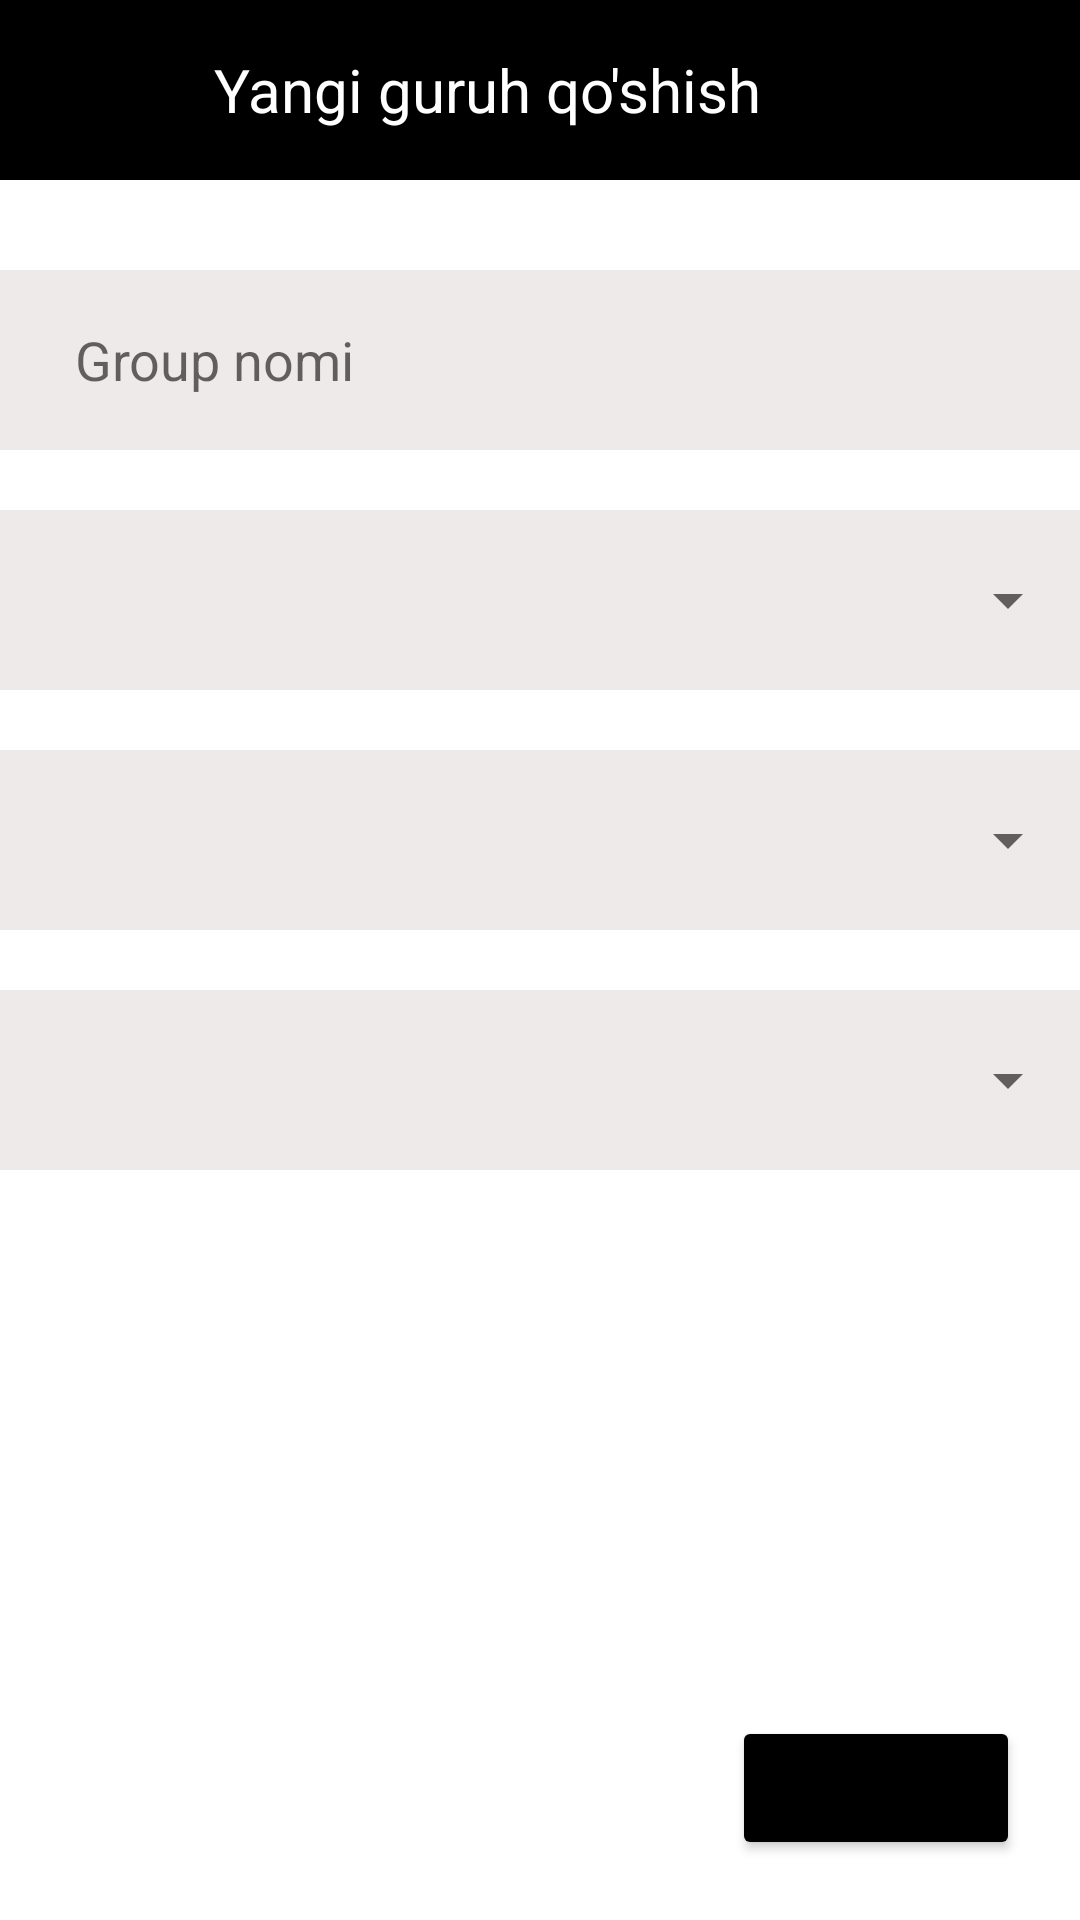

This screen was rendered from an Android layout file. Write that file and the resources it references.
<!-- AndroidManifest.xml: application theme Theme.EducationSysem -->
<!-- res/layout/activity_add_new_group.xml -->
<?xml version="1.0" encoding="utf-8"?>
<androidx.constraintlayout.widget.ConstraintLayout xmlns:android="http://schemas.android.com/apk/res/android"
    xmlns:app="http://schemas.android.com/apk/res-auto"
    xmlns:tools="http://schemas.android.com/tools"
    android:layout_width="match_parent"
    android:layout_height="match_parent"
    android:orientation="vertical"
    tools:context=".AddNewGroup">
    <Toolbar
        android:id="@+id/tools"
        android:layout_width="match_parent"
        android:layout_height="60dp"
        android:background="@color/black"
        app:layout_constraintLeft_toLeftOf="parent"
        app:layout_constraintRight_toRightOf="parent"
        app:layout_constraintTop_toTopOf="parent">

        <LinearLayout
            android:layout_width="match_parent"
            android:layout_height="match_parent">

            <ImageView
                android:layout_gravity="center_vertical"
                android:id="@+id/add_new_back"
                android:layout_width="30dp"
                android:layout_height="30dp"
                android:src="@drawable/ic_baseline_arrow_back_24" />

            <TextView
                android:layout_width="wrap_content"
                android:layout_height="match_parent"
                android:layout_gravity="center_horizontal"
                android:layout_marginLeft="20dp"
                android:gravity="center"
                android:text=" Yangi guruh qo'shish"
                android:textColor="@color/white"
                android:textSize="20dp" />
        </LinearLayout>
    </Toolbar>
    <LinearLayout
        app:layout_constraintTop_toBottomOf="@+id/tools"
        android:background="@drawable/shape"
         android:layout_marginTop="20dp"
        android:orientation="vertical"
        android:layout_gravity="center"
        android:layout_width="match_parent"
        android:layout_height="wrap_content">
        <EditText
            android:paddingLeft="25dp"
            android:layout_margin="10dp"
            android:layout_gravity="center"
            android:id="@+id/add_new_group_name"
            android:background="#EFEAEA"
            android:layout_width="360dp"
            android:layout_height="60dp"
            android:hint="Group nomi"/>
        <LinearLayout
            android:layout_gravity="center_horizontal"
            android:layout_margin="10dp"
            android:layout_width="360dp"
            android:layout_height="wrap_content"
            android:background="#EFEAEA">
            <Spinner
                android:layout_gravity="center"
                android:id="@+id/add_new_mentor"
                android:paddingLeft="20sp"
                android:layout_width="360dp"
                android:layout_height="60dp"/>
        </LinearLayout>
        <LinearLayout
            android:layout_gravity="center_horizontal"
            android:layout_margin="10dp"
            android:layout_width="360dp"
            android:layout_height="wrap_content"
            android:background="#EFEAEA">
            <Spinner
                android:layout_gravity="center"
                android:id="@+id/add_new_time_group"
                android:paddingLeft="20sp"
                android:layout_width="match_parent"
                android:layout_height="60dp"/>
        </LinearLayout>
        <LinearLayout
            android:layout_gravity="center_horizontal"
            android:layout_margin="10dp"
            android:layout_width="360dp"
            android:layout_height="wrap_content"
            android:background="#EFEAEA">
            <Spinner
                android:layout_gravity="center"
                android:id="@+id/add_new_day_group"
                android:paddingLeft="20sp"
                android:layout_width="match_parent"
                android:layout_height="60dp"/>
        </LinearLayout>
</LinearLayout>
    <Button
        app:layout_constraintBottom_toBottomOf="parent"
        app:layout_constraintRight_toRightOf="parent"
        android:layout_margin="20sp"
        android:layout_width="wrap_content"
        android:layout_height="wrap_content"
        android:textSize="16dp"
        android:text="Saqlash"
        android:backgroundTint="@color/black"
        android:id="@+id/new_group_btn"
        android:layout_gravity="end"/>
</androidx.constraintlayout.widget.ConstraintLayout>
<!-- resources referenced by this layout -->
<resources>
  <style name="Theme.EducationSysem" parent="Theme.MaterialComponents.DayNight.DarkActionBar">
          
          <item name="colorPrimary">@color/purple_500</item>
          <item name="colorPrimaryVariant">@color/purple_700</item>
          <item name="colorOnPrimary">@color/white</item>
          
          <item name="colorSecondary">@color/teal_200</item>
          <item name="colorSecondaryVariant">@color/teal_700</item>
          <item name="colorOnSecondary">@color/black</item>
          
          <item name="android:statusBarColor" tools:targetApi="l">?attr/colorPrimaryVariant</item>
          
      </style>
  <!-- not gathered from this repository: default colours our renderer supplied (Android Studio template values) -->
  <color name="purple_500">#FF6200EE</color>
  <color name="purple_700">#FF3700B3</color>
  <color name="teal_200">#FF03DAC5</color>
  <color name="teal_700">#FF018786</color>
  <color name="black">#FF000000</color>
  <color name="white">#FFFFFFFF</color>
</resources>
